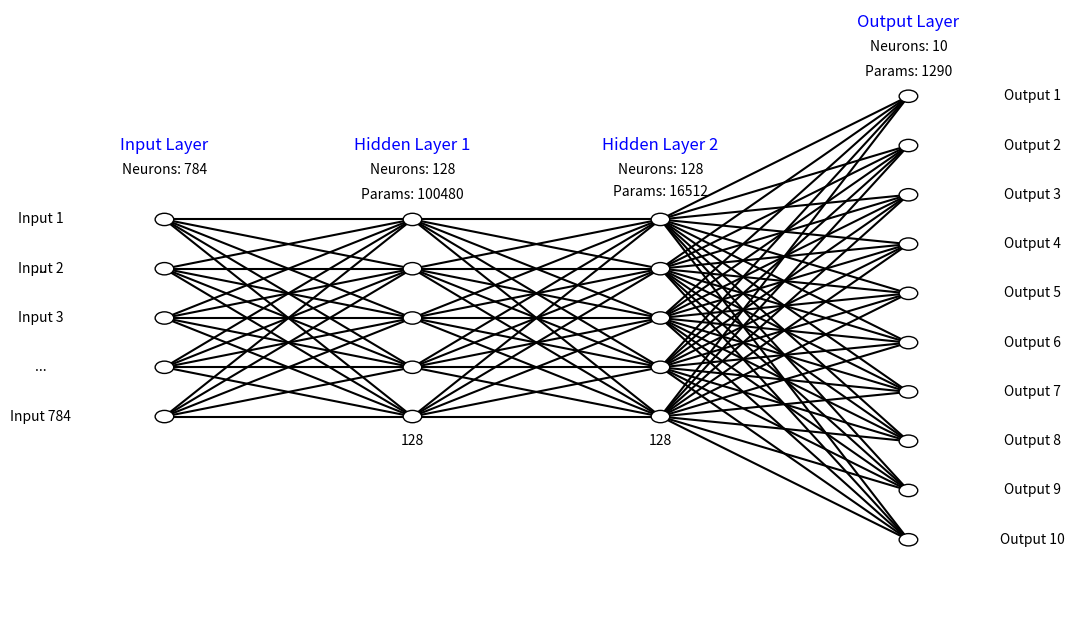

This chart was generated by the following Python code:
import matplotlib.pyplot as plt

def draw_neural_net(ax, left, right, bottom, top, layer_sizes, labels, param_counts):
    '''
    Draw a neural network cartoon using matplotlib.
    
    :param ax: matplotlib.axes.Axes, the axes on which to plot the cartoon (get e.g. by plt.gca())
    :param left: float, the center of the leftmost node(s) will be placed here
    :param right: float, the center of the rightmost node(s) will be placed here
    :param bottom: float, the center of the bottommost node(s) will be placed here
    :param top: float, the center of the topmost node(s) will be placed here
    :param layer_sizes: list of int, list containing the number of nodes in each layer
    :param labels: list of str, labels for the hidden layers
    :param param_counts: list of int, parameter counts for each layer
    '''
    v_spacing = (top - bottom) / float(max(layer_sizes))
    h_spacing = (right - left) / float(len(layer_sizes) - 1)
    
    # Nodes
    for n, layer_size in enumerate(layer_sizes):
        layer_top = v_spacing * (layer_size - 1) / 2. + (top + bottom) / 2.
        for m in range(layer_size):
            circle = plt.Circle((n * h_spacing + left, layer_top - m * v_spacing), v_spacing / 8.,
                                color='w', ec='k', zorder=4)
            ax.add_artist(circle)
            if n == 0:
                if m == 4:
                    ax.text(left - h_spacing / 2., layer_top - m * v_spacing, 'Input 784', fontsize=10, ha='center', va='center')
                elif m == 3:
                    ax.text(left - h_spacing / 2., layer_top - m * v_spacing, '...', fontsize=10, ha='center', va='center')
                else:
                    ax.text(left - h_spacing / 2., layer_top - m * v_spacing, f'Input {m + 1}', fontsize=10, ha='center', va='center')
            elif n == len(layer_sizes) - 1:
                ax.text(right + h_spacing / 2., layer_top - m * v_spacing, f'Output {m + 1}', fontsize=10, ha='center', va='center')
            elif n == 1 or n == 2:  # Hidden layers
                if m == 4:
                    ax.text(n * h_spacing + left, layer_top - m * v_spacing - v_spacing / 2, '128', fontsize=10, ha='center', va='center')
        
        # Add labels for input, hidden, and output layers
        if n == 0:
            ax.text(n * h_spacing + left, layer_top + v_spacing * 1.5, 'Input Layer', fontsize=12, ha='center', va='center', color='blue')
            ax.text(n * h_spacing + left, layer_top + v_spacing, f'Neurons: 784', fontsize=10, ha='center', va='center')
        elif n == len(layer_sizes) - 1:
            ax.text(n * h_spacing + left, layer_top + v_spacing * 1.5, 'Output Layer', fontsize=12, ha='center', va='center', color='blue')
            ax.text(n * h_spacing + left, layer_top + v_spacing, f'Neurons: {layer_size}', fontsize=10, ha='center', va='center')
            ax.text(n * h_spacing + left, layer_top + v_spacing / 2, f'Params: {param_counts[n-1]}', fontsize=10, ha='center', va='center')
        elif 0 < n < len(layer_sizes) - 1:
            ax.text(n * h_spacing + left, layer_top + v_spacing * 1.5, labels[n-1], fontsize=12, ha='center', va='center', color='blue')
            ax.text(n * h_spacing + left, layer_top + v_spacing, f'Neurons: 128', fontsize=10, ha='center', va='center')
            if n == 2:  # Adjust Hidden Layer 2
                ax.text(n * h_spacing + left, layer_top + v_spacing / 1.8, f'Params: {param_counts[n-1]}', fontsize=10, ha='center', va='center')
            else:
                ax.text(n * h_spacing + left, layer_top + v_spacing / 2, f'Params: {param_counts[n-1]}', fontsize=10, ha='center', va='center')
    
    # Add "..." before the 5th input node
    ax.text(left - h_spacing / 2., (layer_top - 3 * v_spacing + layer_top - 4 * v_spacing) / 2, '...', fontsize=10, ha='center', va='center')

    # Edges
    for n, (layer_size_a, layer_size_b) in enumerate(zip(layer_sizes[:-1], layer_sizes[1:])):
        layer_top_a = v_spacing * (layer_size_a - 1) / 2. + (top + bottom) / 2.
        layer_top_b = v_spacing * (layer_size_b - 1) / 2. + (top + bottom) / 2.
        for m in range(layer_size_a):
            for o in range(layer_size_b):
                line = plt.Line2D([n * h_spacing + left, (n + 1) * h_spacing + left],
                                  [layer_top_a - m * v_spacing, layer_top_b - o * v_spacing], c='k')
                ax.add_artist(line)

fig = plt.figure(figsize=(12, 8))
ax = fig.gca()
ax.axis('off')
draw_neural_net(ax, .1, .9, .1, .9, [5, 5, 5, 10], ["Hidden Layer 1", "Hidden Layer 2"], [100480, 16512, 1290])
plt.show()
